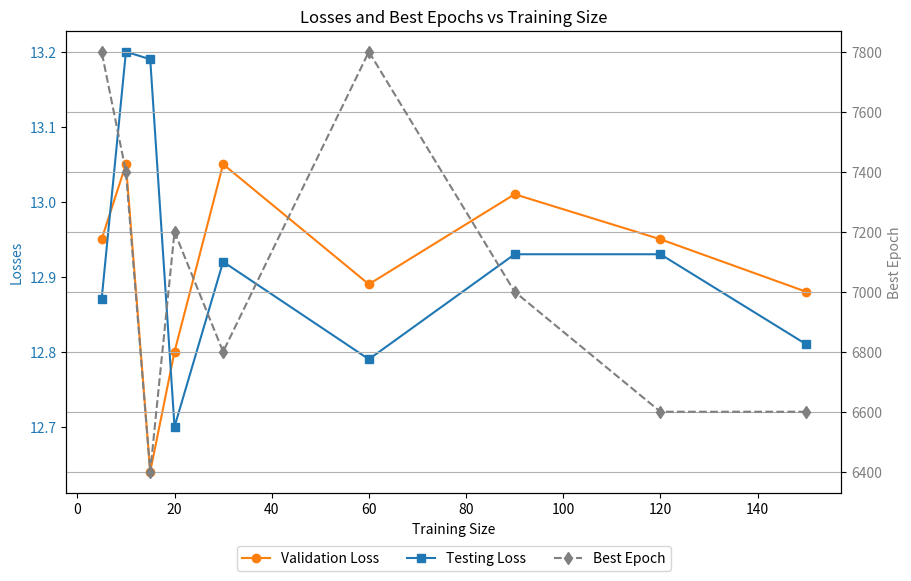

This chart was generated by the following Python code:
import matplotlib.pyplot as plt

# Data
train_sizes = [150, 120, 90, 60, 30, 20, 15, 10, 5]
validation_losses = [12.88, 12.95, 13.01, 12.89, 13.05, 12.80, 12.64, 13.05, 12.95]
testing_losses = [12.81, 12.93, 12.93, 12.79, 12.92, 12.70, 13.19, 13.20, 12.87]
best_epochs = [6600, 6600, 7000, 7800, 6800, 7200, 6400, 7400, 7800]

# Create a figure and axis
fig, ax1 = plt.subplots(figsize=(10, 6))

# Plot training and testing losses on the first y-axis
ax1.set_xlabel('Training Size')
ax1.set_ylabel('Losses', color='tab:blue')
line1, = ax1.plot(train_sizes, validation_losses, 'o-', color='tab:orange', label='Validation Loss')
line2, = ax1.plot(train_sizes, testing_losses, 's-', color='tab:blue', label='Testing Loss')
ax1.tick_params(axis='y', labelcolor='tab:blue')

# Create a second y-axis for best epochs
ax2 = ax1.twinx()
ax2.set_ylabel('Best Epoch', color='tab:gray')
line3, = ax2.plot(train_sizes, best_epochs, 'd--', color='tab:gray', label='Best Epoch')
ax2.tick_params(axis='y', labelcolor='tab:gray')

# Combine legends
lines = [line1, line2, line3]
labels = [line.get_label() for line in lines]
ax1.legend(lines, labels, loc='upper center', bbox_to_anchor=(0.5, -0.1), ncol=3)

# Title and show plot
plt.title('Losses and Best Epochs vs Training Size')
plt.savefig('train_and_test_losses_epochs_combined_legend.png', bbox_inches='tight')
plt.grid(True)
plt.show()
